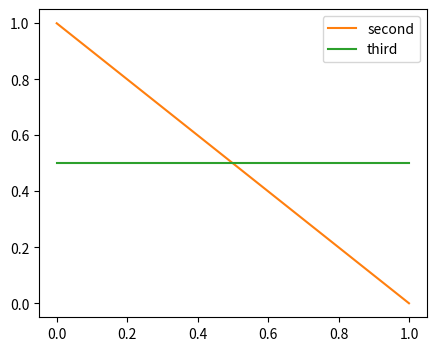

Write the Python code that produced this figure.
# Remove artists of each kind, re-add new ones, and check the axes' artist lists and the legend after each step.
import numpy as np
import matplotlib.pyplot as plt

fig, ax = plt.subplots(figsize=(5, 4))
l1, = ax.plot([0, 1], label="first")
l2, = ax.plot([1, 0], label="second")
bars = ax.bar([0.2, 0.8], [0.5, 0.7], width=0.1, label="bars")
sc = ax.scatter([0.5], [0.5], label="point")
ax.legend()
print(len(ax.lines), len(ax.patches), len(ax.collections), len(ax.containers))
l1.remove()
bars.remove()
print(len(ax.lines), len(ax.patches), len(ax.containers))
ax.plot([0, 1], [0.5, 0.5], label="third")
leg = ax.legend()
print([t.get_text() for t in leg.get_texts()])
sc.remove()
ax.legend()
print([t.get_text() for t in ax.get_legend().get_texts()], [l.get_label() for l in ax.lines])
fig.savefig("readd.png", dpi=50)
